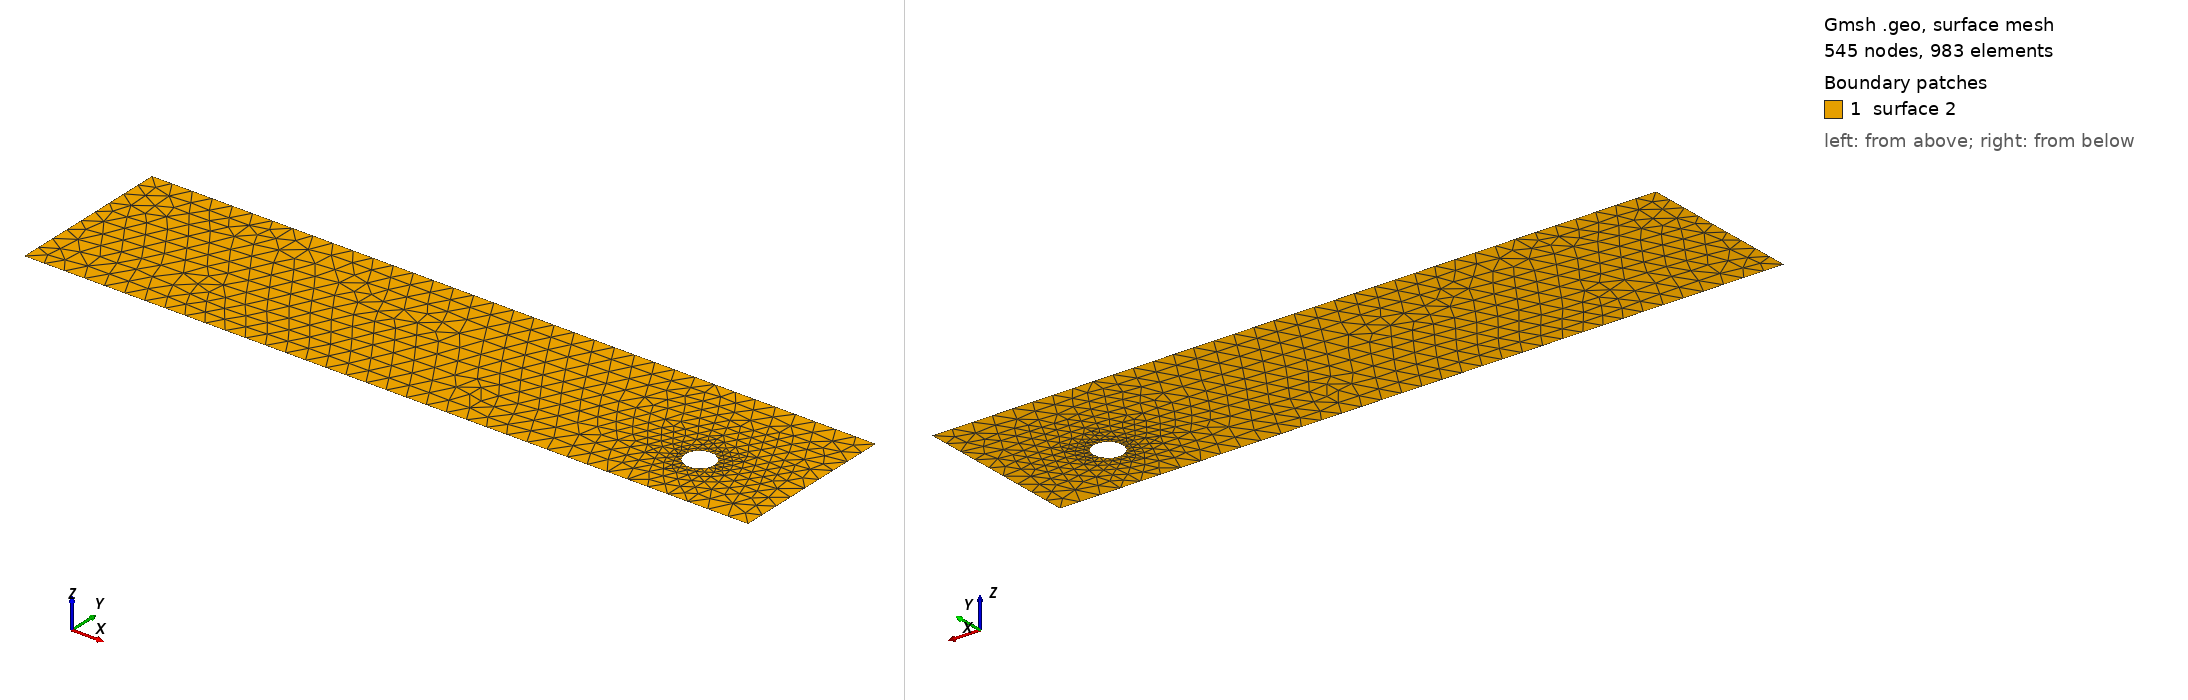

Gmsh geometry script, surface-meshed: 545 nodes, 983 surface elements. Boundary patches (legend numbers): 1 surface 2. Left view from above one corner, right view from below the opposite corner. The script declares no physical surfaces, so the legend lists its geometric surfaces. The drawing asked Gmsh for element sizes between 1% and 20% of the model's largest extent; the script's own settings can give other sizes.

=== cad_016.geo (drawn) ===
//+
SetFactory("OpenCASCADE");
//+
Point(1) = {0.128391, -3.606038, 0.000000, 1.000000};
//+
Point(2) = {35.626427, -3.606038, 0.000000, 1.000000};
//+
Point(3) = {35.626427, 4.556603, 0.000000, 1.000000};
//+
Point(4) = {0.128391, 4.556603, 0.000000, 1.000000};
//+
Line(1) = {4, 1};
//+
Line(2) = {1, 2};
//+
Line(3) = {2, 3};
//+
Line(4) = {3, 4};
//+
Curve Loop(1) = {1, 2, 3, 4};
//+
Point(6) = {31.681458, -0.627397, 0.000000, 0.071180};
//+
Point(5) = {30.969659, -0.627397, 0.000000, 0.071180};
//+
Point(7) = {30.613760, -0.010962, 0.000000, 0.071180};
//+
Point(8) = {30.613760, -1.243833, 0.000000, 0.071180};
//+
Ellipse(5) = {6, 5, 7, 7};
//+
Ellipse(6) = {7, 5, 8, 8};
//+
Ellipse(7) = {8, 5, 6, 6};
//+
Curve Loop(2) = {5, 6, 7};
//+
Plane Surface(2) = {1, 2};
//+
Physical Curve("INFLOW", 100) = {1};
//+
Physical Curve("OUTFLOW", 101) = {3};
//+
Physical Curve("WALL_BOUNDARY", 102) = {2, 4};
//+
Physical Curve("OBSTACLE", 103) = {5, 6, 7};
